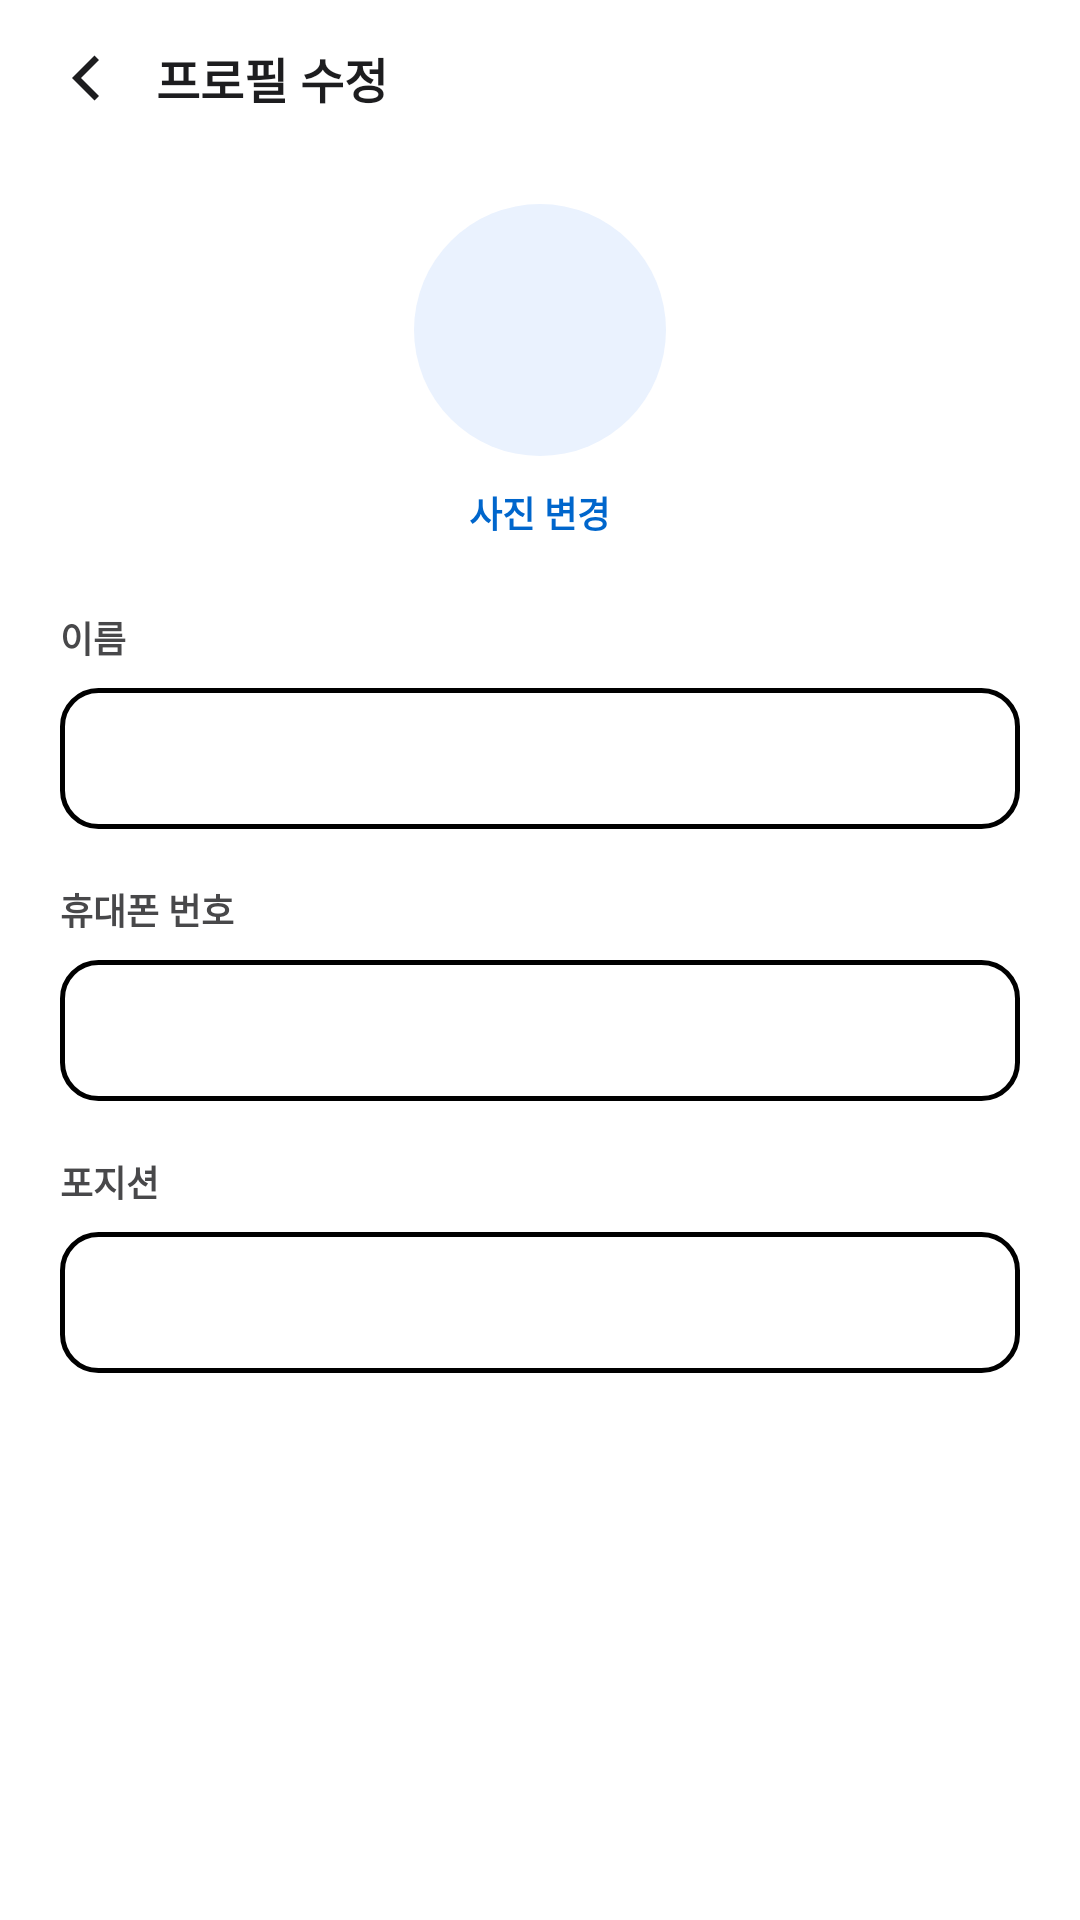

Here is an Android app screen rendered from its layout file. Give the layout XML and the strings, colors and styles it references.
<!-- AndroidManifest.xml: application theme Theme.PTManagerEmployee -->
<!-- res/layout/activity_profile_edit.xml -->
<?xml version="1.0" encoding="utf-8"?>
<LinearLayout xmlns:android="http://schemas.android.com/apk/res/android"
    android:id="@+id/profile_root"
    android:layout_width="match_parent"
    android:layout_height="match_parent"
    android:orientation="vertical"
    android:background="@color/white">

    <LinearLayout
        android:layout_width="match_parent"
        android:layout_height="wrap_content"
        android:orientation="horizontal"
        android:gravity="center_vertical"
        android:paddingHorizontal="8dp"
        android:paddingVertical="6dp">

        <ImageView
            android:id="@+id/btn_back"
            android:layout_width="40dp"
            android:layout_height="40dp"
            android:padding="8dp"
            android:src="@drawable/ic_back"
            android:background="?attr/selectableItemBackgroundBorderless"
            android:contentDescription="뒤로" />

        <TextView
            android:layout_width="wrap_content"
            android:layout_height="wrap_content"
            android:layout_marginStart="4dp"
            android:text="프로필 수정"
            android:textColor="@color/text_primary"
            android:textSize="16sp"
            android:textStyle="bold" />
    </LinearLayout>

    <ScrollView
        android:layout_width="match_parent"
        android:layout_height="0dp"
        android:layout_weight="1">

        <LinearLayout
            android:layout_width="match_parent"
            android:layout_height="wrap_content"
            android:orientation="vertical"
            android:paddingHorizontal="20dp"
            android:paddingTop="16dp"
            android:gravity="center_horizontal">

            <View
                android:layout_width="84dp"
                android:layout_height="84dp"
                android:background="@drawable/bg_circle_blue" />

            <TextView
                android:layout_width="wrap_content"
                android:layout_height="wrap_content"
                android:layout_marginTop="10dp"
                android:text="사진 변경"
                android:textColor="@color/brand"
                android:textSize="12sp"
                android:textStyle="bold" />

            <TextView
                android:layout_width="match_parent"
                android:layout_height="wrap_content"
                android:layout_marginTop="24dp"
                android:text="이름"
                android:textColor="@color/text_secondary"
                android:textSize="12sp"
                android:textStyle="bold" />

            <EditText
                android:id="@+id/input_name"
                android:layout_width="match_parent"
                android:layout_height="wrap_content"
                android:layout_marginTop="8dp"
                android:background="@drawable/bg_input"
                android:text=""
                android:textColor="@color/text_primary"
                android:textSize="14sp"
                android:inputType="text"
                android:paddingHorizontal="16dp"
                android:paddingVertical="14dp" />

            <TextView
                android:layout_width="match_parent"
                android:layout_height="wrap_content"
                android:layout_marginTop="18dp"
                android:text="휴대폰 번호"
                android:textColor="@color/text_secondary"
                android:textSize="12sp"
                android:textStyle="bold" />

            <EditText
                android:layout_width="match_parent"
                android:layout_height="wrap_content"
                android:layout_marginTop="8dp"
                android:background="@drawable/bg_input"
                android:text=""
                android:textColor="@color/text_primary"
                android:textSize="14sp"
                android:inputType="phone"
                android:paddingHorizontal="16dp"
                android:paddingVertical="14dp" />

            <TextView
                android:layout_width="match_parent"
                android:layout_height="wrap_content"
                android:layout_marginTop="18dp"
                android:text="포지션"
                android:textColor="@color/text_secondary"
                android:textSize="12sp"
                android:textStyle="bold" />

            <EditText
                android:layout_width="match_parent"
                android:layout_height="wrap_content"
                android:layout_marginTop="8dp"
                android:background="@drawable/bg_input"
                android:text=""
                android:textColor="@color/text_primary"
                android:textSize="14sp"
                android:inputType="text"
                android:paddingHorizontal="16dp"
                android:paddingVertical="14dp" />
        </LinearLayout>
    </ScrollView>

    <TextView
        android:id="@+id/btn_save"
        android:layout_width="match_parent"
        android:layout_height="wrap_content"
        android:layout_margin="16dp"
        android:background="@drawable/bg_btn_primary"
        android:text="저장"
        android:textColor="@color/white"
        android:textSize="15sp"
        android:textStyle="bold"
        android:gravity="center"
        android:paddingVertical="16dp"
        android:foreground="?attr/selectableItemBackground" />
</LinearLayout>
<!-- resources referenced by this layout -->
<resources>
  <color name="brand">#0066CC</color>
  <color name="text_primary">#1D1D1F</color>
  <color name="text_secondary">#48484A</color>
  <color name="white">#FFFFFFFF</color>
  <!-- drawable bg_circle_blue (drawable) -->
  <?xml version="1.0" encoding="utf-8"?>
  <shape xmlns:android="http://schemas.android.com/apk/res/android" android:shape="oval">
      <solid android:color="@color/brand_chip" />
  </shape>
  <!-- drawable bg_input (drawable) -->
  <?xml version="1.0" encoding="utf-8"?>
  <shape xmlns:android="http://schemas.android.com/apk/res/android" android:shape="rectangle">
      <solid android:color="@color/white" />
      <corners android:radius="12dp" />
      <stroke android:width="1.5dp" android:color="@color/input_border" />
  </shape>
  <!-- drawable ic_back (drawable) -->
  <vector xmlns:android="http://schemas.android.com/apk/res/android"
      android:width="24dp" android:height="24dp"
      android:viewportWidth="24" android:viewportHeight="24">
      <path android:fillColor="@color/text_primary"
          android:pathData="M15.5,4.5l-7.5,7.5l7.5,7.5l1.5,-1.5l-6,-6l6,-6z" />
  </vector>
  <style name="Theme.PTManagerEmployee" parent="Base.Theme.PTManagerEmployee" />
  <color name="brand_chip">#EAF2FE</color>
  <style name="Base.Theme.PTManagerEmployee" parent="Theme.Material3.Light.NoActionBar">
          <item name="colorPrimary">@color/brand</item>
          <item name="colorOnPrimary">@color/white</item>
          <item name="colorPrimaryContainer">@color/brand_bg</item>
          <item name="colorOnPrimaryContainer">@color/text_primary</item>
          <item name="colorSecondaryContainer">@color/brand_chip</item>
          <item name="colorOnSecondaryContainer">@color/brand</item>
          <item name="colorSurface">@color/white</item>
          <item name="colorOnSurface">@color/text_primary</item>
          <item name="android:colorBackground">@color/white</item>
          <item name="android:fontFamily">sans-serif</item>
          <item name="android:colorAccent">@color/brand</item>
          <item name="android:statusBarColor">@color/white</item>
          <item name="android:navigationBarColor">@color/white</item>
          <item name="android:windowLightStatusBar">true</item>
          <item name="android:windowLightNavigationBar" tools:targetApi="o_mr1">true</item>
      </style>
  <color name="brand_bg">#F5F9FF</color>
</resources>
